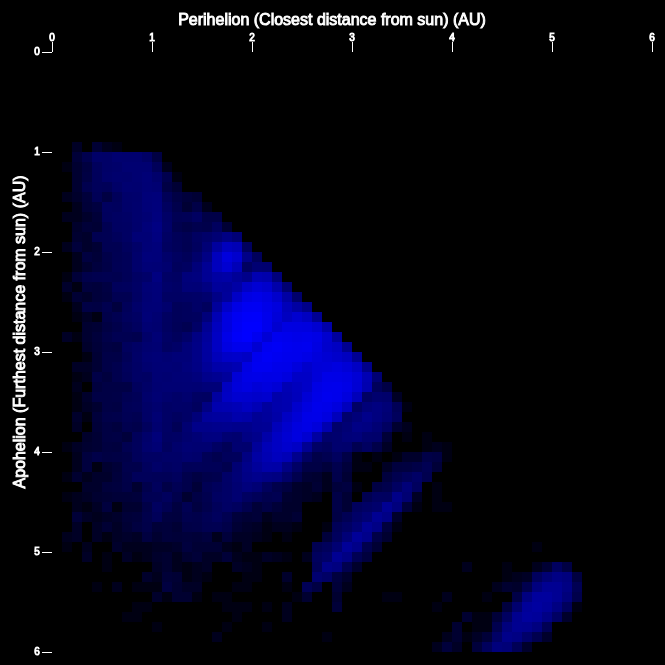
D3 v3 page, settled after 360 driven frames (6 s of simulated time); the page loaded 1 data file(s).


    d3.json("data/data.json", function(error, data) {
      var width = 650;
      var height = 650;

      var canvas = d3.select("#display")
        .append("svg")
        .attr("width", width)
        .attr("height", height);

      var maxCount = d3.max(data, function(d){ return d.Count; })

      var colourScale = d3.scale.log()
        .domain([1,maxCount])
        .range([0,255]);

      var axisScale = d3.scale.linear()
        .domain([0,6])
        .range([45, 645]);

      var yaxis = canvas.selectAll("line.horizontalGrid").data(axisScale.ticks(6)).enter();
      yaxis.append("line")
        .attr({
            "class":"horizontalGrid",
            "x1" : 35,
            "x2" : 45,
            "y1" : function(d) { return axisScale(d); },
            "y2" : function(d) { return axisScale(d); },
            "fill" : "black",
            "shape-rendering" : "crispEdges",
            "stroke" : "white",
            "stroke-width" : "1px"
        });
      yaxis.append("text")
        .attr("class", "ymark")
        .attr("text-anchor", "middle")
        .attr("x", 30)
        .attr("y", function(d) { return axisScale(d) + 3; })
        .attr("font-family", "sans-serif")
        .attr("font-size", 10)
        .attr("stroke", "white")
        .attr("fill", "white")
        .text(function(d) {
          return d;
        });

      var xaxis = canvas.selectAll("line.verticalGrid").data(axisScale.ticks(6)).enter();
      xaxis.append("line")
        .attr({
            "class":"verticalGrid",
            "x1" : function(d) { return axisScale(d); },
            "x2" : function(d) { return axisScale(d); },
            "y1" : 35,
            "y2" : 45,
            "fill" : "black",
            "shape-rendering" : "crispEdges",
            "stroke" : "white",
            "stroke-width" : "1px"
        });
      xaxis.append("text")
        .attr("class", "xmark")
        .attr("text-anchor", "middle")
        .attr("x", function(d) { return axisScale(d); })
        .attr("y", 34)
        .attr("font-family", "sans-serif")
        .attr("font-size", 10)
        .attr("stroke", "white")
        .attr("fill", "white")
        .text(function(d) {
          return d;
        });

      // Axis labels
      canvas.append("text")
        .attr("class", "xlabel")
        .attr("text-anchor", "middle")
        .attr("x", width / 2)
        .attr("y", 6)
        .attr("dy", ".75em")
        .attr("font-family", "sans-serif")
        .attr("stroke", "white")
        .attr("fill", "white")
        .text("Perihelion (Closest distance from sun) (AU)");

      canvas.append("text")
        .attr("class", "ylabel")
        .attr("text-anchor", "middle")
        .attr("y", 6)
        .attr("x", -1 * (height / 2))
        .attr("dy", ".75em")
        .attr("transform", "rotate(-90)")
        .attr("font-family", "sans-serif")
        .attr("stroke", "white")
        .attr("fill", "white")
        .text("Apohelion (Furthest distance from sun) (AU)");

      // The actual data display.
      canvas.selectAll("rects")
        .data(data)
        .enter().append("svg:rect")
        .attr("x", function(d) { return (d.X * 10) + 45; })
        .attr("y", function(d) { return (d.Y * 10) + 45; })
        .attr("width", function(d) { return 10; })
        .attr("height", function(d) { return 10; })
        .attr("fill", function(d) { return d3.rgb(0, 0, colourScale(d.Count));})
        .attr("stroke", "dark gray")
        .on("click", function(d) {
          console.log("data/" + d.X + "/" +d.Y + ".txt");
          d3.csv("data/" + d.X + "/" +d.Y + ".txt", function(data) {
              console.log("result");
              var links = d3.select("#links");
              console.log("links");
              var linkElements = links.selectAll("a.link")
                .data(data);
              console.log("data");
              linkElements.remove();
              linkElements.enter()
                .append("a")
                .attr("class", "link")
                .attr("href", function(d) {
                  return "http://ssd.jpl.nasa.gov/sbdb.cgi?sstr=" + d.id;
                })
                .text(function(d) { return d.id; })
                .append("br");
            });
        })
        .append("svg:title")
          .text(function(d) {
            var result = "X: " + d.StartX + " Y: " + d.StartY + " Count: " +d.Count;
            if (d.Special != "") {
              result = result + " (" + d.Special + ")";
            }
            return result;
          });

    });

  

### data: data/data.json
[
 {
  "X": 0,
  "Y": 15,
  "StartX": 0,
  "EndX": 0.1,
  "StartY": 1.5,
  "EndY": 1.6,
  "Count": 1,
  "Special": ""
 },
 {
  "X": 0,
  "Y": 16,
  "StartX": 0,
  "EndX": 0.1,
  "StartY": 1.6,
  "EndY": 1.7,
  "Count": 1,
  "Special": ""
 },
 {
  "X": 0,
  "Y": 24,
  "StartX": 0,
  "EndX": 0.1,
  "StartY": 2.4,
  "EndY": 2.5,
  "Count": 1,
  "Special": ""
 },
 {
  "X": 0,
  "Y": 35,
  "StartX": 0,
  "EndX": 0.1,
  "StartY": 3.5,
  "EndY": 3.6,
  "Count": 1,
  "Special": ""
 },
 {
  "X": 0,
  "Y": 40,
  "StartX": 0,
  "EndX": 0.1,
  "StartY": 4,
  "EndY": 4.1,
  "Count": 1,
  "Special": ""
 },
 {
  "X": 0,
  "Y": 44,
  "StartX": 0,
  "EndX": 0.1,
  "StartY": 4.4,
  "EndY": 4.5,
  "Count": 1,
  "Special": ""
 },
 {
  "X": 0,
  "Y": 51,
  "StartX": 0,
  "EndX": 0.1,
  "StartY": 5.1,
  "EndY": 5.2,
  "Count": 1,
  "Special": ""
 },
 {
  "X": 1,
  "Y": 9,
  "StartX": 0.1,
  "EndX": 0.2,
  "StartY": 0.9,
  "EndY": 1,
  "Count": 1,
  "Special": ""
 },
 "... 1,381 more items"
]